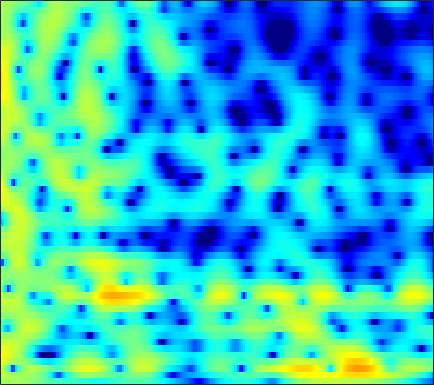

Data behind this chart, as committed beside it:
1.0605, 1.2658, 1.4871, 1.6456, 1.7289, 1.7906, 1.8033, 1.782, 1.715, 1.6062, 1.4563, 1.3173, 1.0971, 0.84532, 0.6259, 0.30851, -0.047083, -0.33168, -0.73033, -1.1475, -1.5729, -1.8919, -2.305, -2.6939
2.804, 2.69, 2.477, 2.228, 2.044, 1.832, 1.684, 1.625, 1.604, 1.635, 1.678, 1.698, 1.68, 1.586, 1.453, 1.175, 0.7706, 0.3727, -0.3005, -1.161, -2.239, -3.226, -4.835, -6.901
4.296, 3.002, 0.7135, -2.583, -6.341, -17.03, -14.81, -7.857, -3.488, -0.9926, 0.5785, 1.36, 2.034, 2.375, 2.462, 2.386, 2.137, 1.848, 1.358, 0.7606, 0.08872, -0.4457, -1.177, -1.88
5.893, 5.266, 4.385, 3.516, 2.914, 2.251, 1.778, 1.531, 1.286, 1.054, 0.749, 0.4312, -0.1441, -0.8919, -1.584, -2.632, -3.796, -4.716, -5.933, -7.024, -7.876, -8.251, -8.361, -8.076
6.144, 5.893, 5.503, 5.051, 4.666, 4.095, 3.446, 2.897, 2.063, 1.09, -0.07533, -1.098, -2.717, -4.691, -6.433, -9.265, -12.84, -16.24, -22.37, -29.76, -28.81, -27.41, -27.82, -27.7
5.005, 5.047, 4.996, 4.828, 4.627, 4.257, 3.764, 3.31, 2.576, 1.687, 0.6348, -0.2688, -1.651, -3.248, -4.572, -6.499, -8.464, -9.85, -11.39, -12.55, -13.44, -13.94, -14.35, -14.26
3.207, 3.376, 3.497, 3.522, 3.491, 3.384, 3.209, 3.025, 2.705, 2.282, 1.764, 1.315, 0.6202, -0.1633, -0.7993, -1.688, -2.576, -3.241, -4.105, -4.921, -5.697, -6.25, -6.941, -7.516
1.271, 1.092, 0.9312, 0.9331, 1.057, 1.357, 1.74, 2.034, 2.368, 2.594, 2.687, 2.672, 2.538, 2.273, 1.995, 1.518, 0.912, 0.3854, -0.4021, -1.268, -2.231, -3.025, -4.249, -5.659
-2.87, -5.146, -9.056, -10.79, -8.17, -4.333, -1.56, -0.02898, 1.486, 2.555, 3.272, 3.619, 3.871, 3.92, 3.837, 3.575, 3.155, 2.742, 2.048, 1.202, 0.1962, -0.6721, -2.039, -3.727
-1.711, -2.681, -3.719, -3.946, -3.458, -2.242, -0.8575, 0.08876, 1.142, 1.949, 2.528, 2.821, 3.03, 3.062, 2.981, 2.769, 2.445, 2.134, 1.604, 0.9435, 0.1777, -0.4205, -1.261, -2.182
0.5018, 0.4784, 0.5119, 0.6292, 0.7856, 1.032, 1.304, 1.507, 1.724, 1.852, 1.898, 1.868, 1.746, 1.528, 1.307, 0.9452, 0.5418, 0.2162, -0.2432, -0.7143, -1.204, -1.563, -1.987, -2.366
1.624, 2.012, 2.365, 2.585, 2.685, 2.732, 2.687, 2.586, 2.376, 2.032, 1.55, 1.13, 0.5014, -0.1576, -0.6755, -1.35, -2.023, -2.497, -3.037, -3.481, -3.861, -4.094, -4.219, -4.018
3.325, 3.529, 3.668, 3.661, 3.62, 3.522, 3.319, 3.076, 2.575, 1.81, 0.7294, -0.3256, -2.066, -3.99, -5.297, -6.407, -6.729, -6.811, -7.207, -8.329, -10.38, -12.55, -13.52, -9.988
3.55, 2.678, 1.566, 0.8953, 0.8216, 1.209, 1.788, 2.066, 2.064, 1.635, 0.6135, -0.6527, -3.235, -7.183, -11.15, -13.62, -9.553, -7.16, -5.679, -5.573, -5.724, -5.846, -5.682, -4.278
0.3062, -2.338, -7.756, -17.74, -12.03, -5.407, -2.186, -0.6897, 0.4706, 0.9262, 0.9379, 0.7126, 0.1681, -0.4666, -0.8476, -1.118, -1.16, -1.031, -0.7039, -0.4042, -0.2174, 0.01043, 0.3948, 0.8192
0.9167, 0.0333, -0.9985, -1.551, -1.611, -1.286, -0.723, -0.2932, 0.2262, 0.5685, 0.7263, 0.7533, 0.7176, 0.5952, 0.4736, 0.358, 0.2939, 0.2415, 0.2115, 0.2975, 0.3407, 0.3211, 0.3681, 0.3859
1.265, 0.9178, 0.5964, 0.4751, 0.4959, 0.6294, 0.8267, 0.9668, 1.108, 1.205, 1.188, 1.106, 0.9277, 0.7078, 0.5119, 0.2531, 0.07702, -0.01633, -0.1232, -0.1769, -0.1428, -0.1215, -0.2138, -0.3714
-0.6589, -0.8156, -0.5278, 0.1288, 0.6886, 1.384, 1.964, 2.274, 2.473, 2.441, 2.209, 1.888, 1.271, 0.5175, -0.1007, -0.9442, -1.589, -1.799, -1.737, -1.462, -0.9766, -0.6051, -0.2659, -0.1261
-14.72, -15.47, -6.266, -1.929, 0.08211, 1.918, 3.043, 3.556, 3.864, 3.76, 3.254, 2.615, 1.344, -0.4918, -2.331, -5.666, -10.3, -12.59, -9.326, -5.486, -3.009, -1.725, -0.4452, 0.3533
-1.525, -1.497, -0.6778, 0.536, 1.455, 2.458, 3.145, 3.423, 3.525, 3.288, 2.69, 2.016, 0.7816, -0.8834, -2.378, -4.579, -6.677, -7.39, -6.929, -5.633, -4.128, -3.233, -2.265, -1.46
1.724, 1.856, 2.142, 2.48, 2.743, 3.042, 3.235, 3.279, 3.152, 2.816, 2.263, 1.694, 0.7746, -0.316, -1.214, -2.41, -3.543, -4.307, -4.998, -5.457, -5.645, -5.521, -5.142, -4.665
2.245, 2.497, 2.816, 3.13, 3.326, 3.526, 3.612, 3.606, 3.443, 3.12, 2.615, 2.1, 1.25, 0.2154, -0.7099, -2.123, -3.751, -5.194, -7.282, -9.551, -11.56, -11.98, -10.93, -9.222
1.161, 1.581, 2.142, 2.677, 3.034, 3.422, 3.683, 3.772, 3.763, 3.558, 3.162, 2.739, 1.972, 0.9812, 0.07003, -1.409, -3.197, -4.873, -7.685, -11.26, -15.96, -17.08, -13.78, -10.5
-2.144, -1.409, -0.2858, 0.8143, 1.582, 2.452, 3.116, 3.45, 3.693, 3.7, 3.475, 3.172, 2.584, 1.796, 1.102, 0.02315, -1.185, -2.123, -3.458, -4.61, -5.492, -5.847, -5.912, -5.663
-10.44, -7.999, -4.5, -1.724, -0.1103, 1.505, 2.628, 3.206, 3.636, 3.773, 3.629, 3.359, 2.833, 2.126, 1.536, 0.6641, -0.243, -0.8498, -1.635, -2.289, -2.706, -2.984, -3.15, -3.24
-8.47, -6.311, -3.087, -0.5071, 0.9718, 2.431, 3.389, 3.841, 4.126, 4.074, 3.734, 3.289, 2.5, 1.501, 0.626, -0.5447, -1.717, -2.477, -3.141, -3.509, -3.541, -3.446, -3.261, -3.114
1.364, 1.742, 2.386, 3.071, 3.533, 3.995, 4.258, 4.276, 4.101, 3.636, 2.886, 2.128, 0.8024, -0.8791, -2.457, -4.957, -7.939, -10.38, -12.01, -10.71, -8.663, -7.19, -5.814, -4.916
4.68, 4.583, 4.45, 4.319, 4.194, 3.97, 3.66, 3.357, 2.797, 2.062, 1.074, 0.1605, -1.385, -3.329, -5.104, -8.051, -11.6, -14.83, -16.9, -15.01, -11.89, -10.07, -8.054, -6.543
5.988, 5.497, 4.788, 4.063, 3.516, 2.835, 2.207, 1.784, 1.206, 0.5717, -0.2402, -0.9786, -2.22, -3.777, -5.118, -7.254, -9.427, -11.18, -12.73, -13.31, -12.16, -10.54, -8.371, -6.307
6.53, 5.548, 4.055, 2.351, 1.061, -0.4051, -1.25, -1.373, -1.142, -0.9104, -0.9001, -1.132, -1.715, -2.734, -3.708, -5.551, -7.961, -10.56, -15.99, -25.56, -15.41, -10.83, -6.743, -3.991
5.53, 4.218, 1.945, -1.244, -4.753, -12.98, -18.51, -9.932, -5.371, -3.142, -2.02, -1.661, -1.615, -1.935, -2.393, -3.091, -3.962, -4.506, -5.156, -5.121, -4.321, -3.307, -1.745, -0.256
3.439, 2.616, 1.26, -0.417, -1.753, -3.323, -4.126, -4.066, -3.541, -3.044, -2.829, -2.825, -3.067, -3.371, -3.624, -3.737, -3.672, -3.398, -2.877, -2.119, -1.26, -0.5545, 0.3646, 1.258
1.706, 1.697, 1.466, 1.046, 0.6635, 0.1028, -0.4346, -0.8434, -1.393, -2.089, -3.039, -3.956, -5.487, -7.277, -8.428, -8.891, -7.554, -6.087, -4.034, -2.341, -0.9034, -0.02111, 0.9968, 1.778
0.2945, 0.8707, 1.296, 1.455, 1.403, 1.178, 0.8119, 0.4171, -0.2891, -1.23, -2.497, -3.794, -6.127, -9.679, -13.52, -16.3, -10.86, -7.431, -4.371, -2.196, -0.6067, 0.3061, 1.225, 1.871
-0.2876, 0.3437, 0.8898, 1.142, 1.182, 1.081, 0.8259, 0.5699, 0.1308, -0.4103, -1.048, -1.61, -2.412, -3.174, -3.522, -3.601, -3.085, -2.44, -1.464, -0.5208, 0.2002, 0.6465, 1.026, 1.254
0.4868, 0.8045, 0.9547, 0.8284, 0.6256, 0.2681, -0.08885, -0.2735, -0.3656, -0.3327, -0.244, -0.147, -0.04735, 0.05874, 0.1404, 0.3012, 0.526, 0.6589, 0.8876, 0.9925, 1.012, 0.8996, 0.6262, 0.1581
2.571, 2.356, 1.714, 0.6614, -0.4221, -2.138, -3.675, -4.151, -3.481, -2.036, -0.6269, 0.2398, 1.129, 1.756, 2.064, 2.352, 2.469, 2.499, 2.385, 2.125, 1.704, 1.212, 0.3199, -0.9716
4.485, 3.94, 2.83, 1.133, -0.6842, -4.351, -10.57, -15.1, -8.228, -3.582, -0.9024, 0.3863, 1.518, 2.16, 2.436, 2.554, 2.489, 2.385, 2.112, 1.781, 1.264, 0.7703, -0.1855, -1.56
4.59, 4.247, 3.606, 2.699, 1.891, 0.759, -0.1664, -0.5386, -0.4995, -0.05694, 0.4293, 0.7075, 0.8342, 0.6787, 0.3908, -0.1809, -0.8169, -1.304, -1.702, -1.864, -1.872, -1.856, -1.97, -2.28
3.649, 3.786, 3.804, 3.642, 3.415, 3.044, 2.636, 2.329, 1.956, 1.573, 1.105, 0.6615, -0.1444, -1.289, -2.417, -4.45, -7.064, -9.438, -11.18, -9.758, -7.25, -5.771, -4.325, -3.426
2.426, 3.08, 3.603, 3.829, 3.83, 3.658, 3.321, 2.99, 2.468, 1.834, 1.087, 0.4176, -0.661, -2.014, -3.31, -5.505, -8.384, -11.08, -13.23, -11.18, -8.266, -6.586, -4.937, -3.844
2.647, 3.295, 3.791, 3.936, 3.866, 3.558, 3.061, 2.599, 1.876, 1.102, 0.3226, -0.2649, -1.042, -1.827, -2.461, -3.296, -4.093, -4.578, -4.896, -4.879, -4.559, -4.22, -3.838, -3.557
4.718, 4.87, 4.841, 4.527, 4.112, 3.333, 2.32, 1.43, 0.1352, -1.118, -2.13, -2.596, -2.819, -2.751, -2.605, -2.427, -2.331, -2.25, -2.257, -2.315, -2.431, -2.594, -2.946, -3.484
6.683, 6.425, 5.879, 5.079, 4.276, 2.911, 1.143, -0.5254, -3.312, -6.963, -10.99, -11.58, -8.65, -5.822, -4.276, -2.861, -1.946, -1.54, -1.281, -1.27, -1.535, -1.925, -2.656, -3.718
7.234, 6.75, 5.905, 4.817, 3.833, 2.269, 0.3782, -1.287, -3.886, -6.915, -9.641, -9.986, -8.046, -5.673, -4.258, -2.827, -1.891, -1.501, -1.256, -1.373, -1.81, -2.317, -3.24, -4.405
7.16, 6.561, 5.55, 4.292, 3.206, 1.616, -0.0522, -1.255, -2.632, -3.618, -4.069, -4.04, -3.589, -2.88, -2.283, -1.601, -1.158, -0.9695, -1.017, -1.408, -2.117, -2.838, -4.106, -5.643
7.396, 6.748, 5.576, 4.024, 2.593, 0.3277, -2.24, -4.117, -5.793, -5.736, -4.551, -3.53, -2.284, -1.252, -0.636, -0.05264, 0.2704, 0.3223, 0.07997, -0.4911, -1.449, -2.476, -4.249, -6.608
7.207, 6.663, 5.547, 3.929, 2.328, -0.4982, -4.524, -8.98, -16.8, -10.94, -6.168, -3.982, -2.003, -0.6554, 0.04802, 0.7068, 1.069, 1.104, 0.9026, 0.36, -0.5821, -1.594, -3.362, -5.669
6.072, 5.768, 5.032, 3.934, 2.891, 1.24, -0.5223, -1.739, -2.919, -3.327, -3.09, -2.681, -2.022, -1.341, -0.8436, -0.2289, 0.2119, 0.3899, 0.4328, 0.1606, -0.4493, -1.145, -2.398, -4.042
5.289, 5.176, 4.773, 4.105, 3.436, 2.38, 1.182, 0.2345, -1.05, -2.279, -3.369, -3.991, -4.388, -4.086, -3.431, -2.371, -1.356, -0.7115, -0.1407, 0.07654, -0.0467, -0.3574, -1.05, -2.058
4.652, 4.69, 4.512, 4.069, 3.564, 2.667, 1.493, 0.4044, -1.347, -3.624, -6.761, -10.11, -16.19, -13.43, -9.178, -5.329, -2.794, -1.469, -0.2499, 0.4945, 0.8238, 0.8338, 0.5643, 0.00851
3.184, 3.431, 3.481, 3.222, 2.846, 2.098, 1.076, 0.1378, -1.357, -3.147, -5.216, -6.808, -8.232, -7.725, -6.269, -4.099, -2.213, -1.071, 0.1242, 0.9488, 1.438, 1.596, 1.546, 1.22
1.635, 1.997, 2.14, 1.946, 1.604, 0.9258, 0.05059, -0.6861, -1.722, -2.69, -3.461, -3.825, -3.898, -3.499, -2.956, -2.026, -1.006, -0.2558, 0.6075, 1.279, 1.739, 1.935, 1.994, 1.813
1.31, 1.487, 1.421, 1.029, 0.5216, -0.4158, -1.601, -2.619, -4.004, -5.157, -5.704, -5.598, -4.906, -3.856, -2.994, -1.821, -0.7263, 0.005706, 0.8502, 1.532, 2.026, 2.274, 2.438, 2.404
1.732, 1.656, 1.308, 0.6435, -0.0904, -1.437, -3.315, -5.184, -8.607, -13.72, -17.58, -13.84, -9.15, -6.052, -4.322, -2.542, -1.16, -0.3129, 0.6422, 1.408, 2.003, 2.336, 2.632, 2.757
1.983, 1.827, 1.413, 0.7305, 0.02962, -1.183, -2.787, -4.266, -6.559, -8.882, -9.913, -9.224, -7.335, -5.438, -4.246, -2.924, -1.827, -1.099, -0.2458, 0.5127, 1.192, 1.63, 2.1, 2.418
2.118, 2.006, 1.688, 1.188, 0.7084, -0.06023, -0.929, -1.625, -2.51, -3.247, -3.704, -3.837, -3.818, -3.671, -3.538, -3.335, -3.073, -2.781, -2.194, -1.369, -0.4408, 0.2496, 1.054, 1.667
2.485, 2.344, 2.03, 1.629, 1.282, 0.782, 0.2947, -0.04664, -0.4918, -0.8866, -1.269, -1.575, -2.068, -2.772, -3.49, -4.83, -6.543, -7.648, -7.358, -5.128, -2.674, -1.152, 0.3715, 1.384
